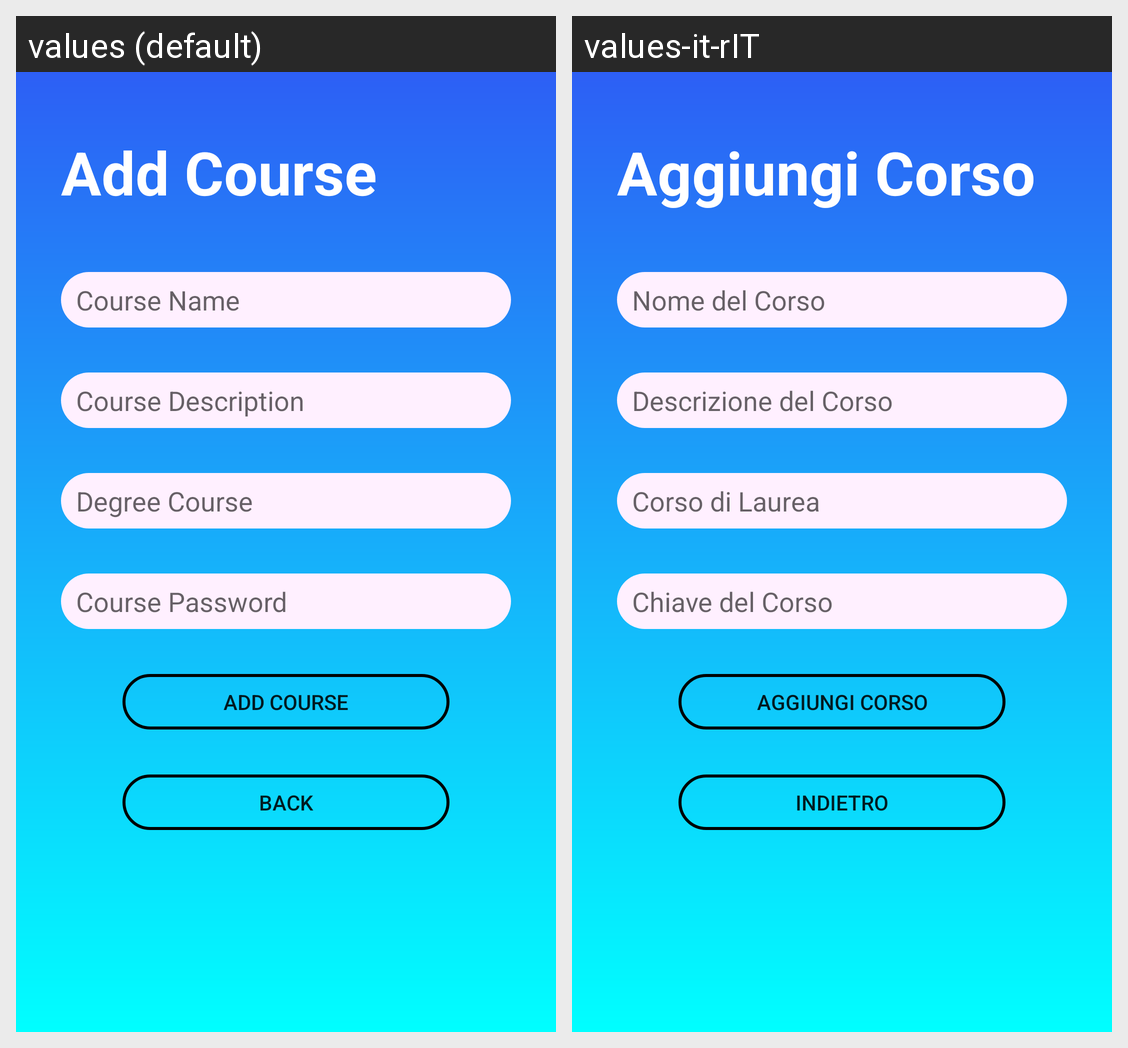

Locale-by-locale string values for the Android screen shown in this grid:
Android screen res/layout/activity_create_course.xml rendered under 2 locales, left to right: values (default), values-it-rIT. Device: Nexus 5 (rendered at 1080×1920; each locale shown at half size, 540×960, under a caption strip naming it); theme AppTheme.
Strings drawn on this screen, with the default value and each locale's value (text and hints the layout hard-codes, and strings that could not be matched under every locale, appear in the picture but are not listed):

AddCourse
  values: Add Course
  values-it-rIT: Aggiungi Corso

CourseName
  values: Course Name
  values-it-rIT: Nome del Corso

CourseDescription
  values: Course Description
  values-it-rIT: Descrizione del Corso

DegreeCourse
  values: Degree Course
  values-it-rIT: Corso di Laurea

CoursePwd
  values: Course Password
  values-it-rIT: Chiave del Corso

Back
  values: Back
  values-it-rIT: Indietro
